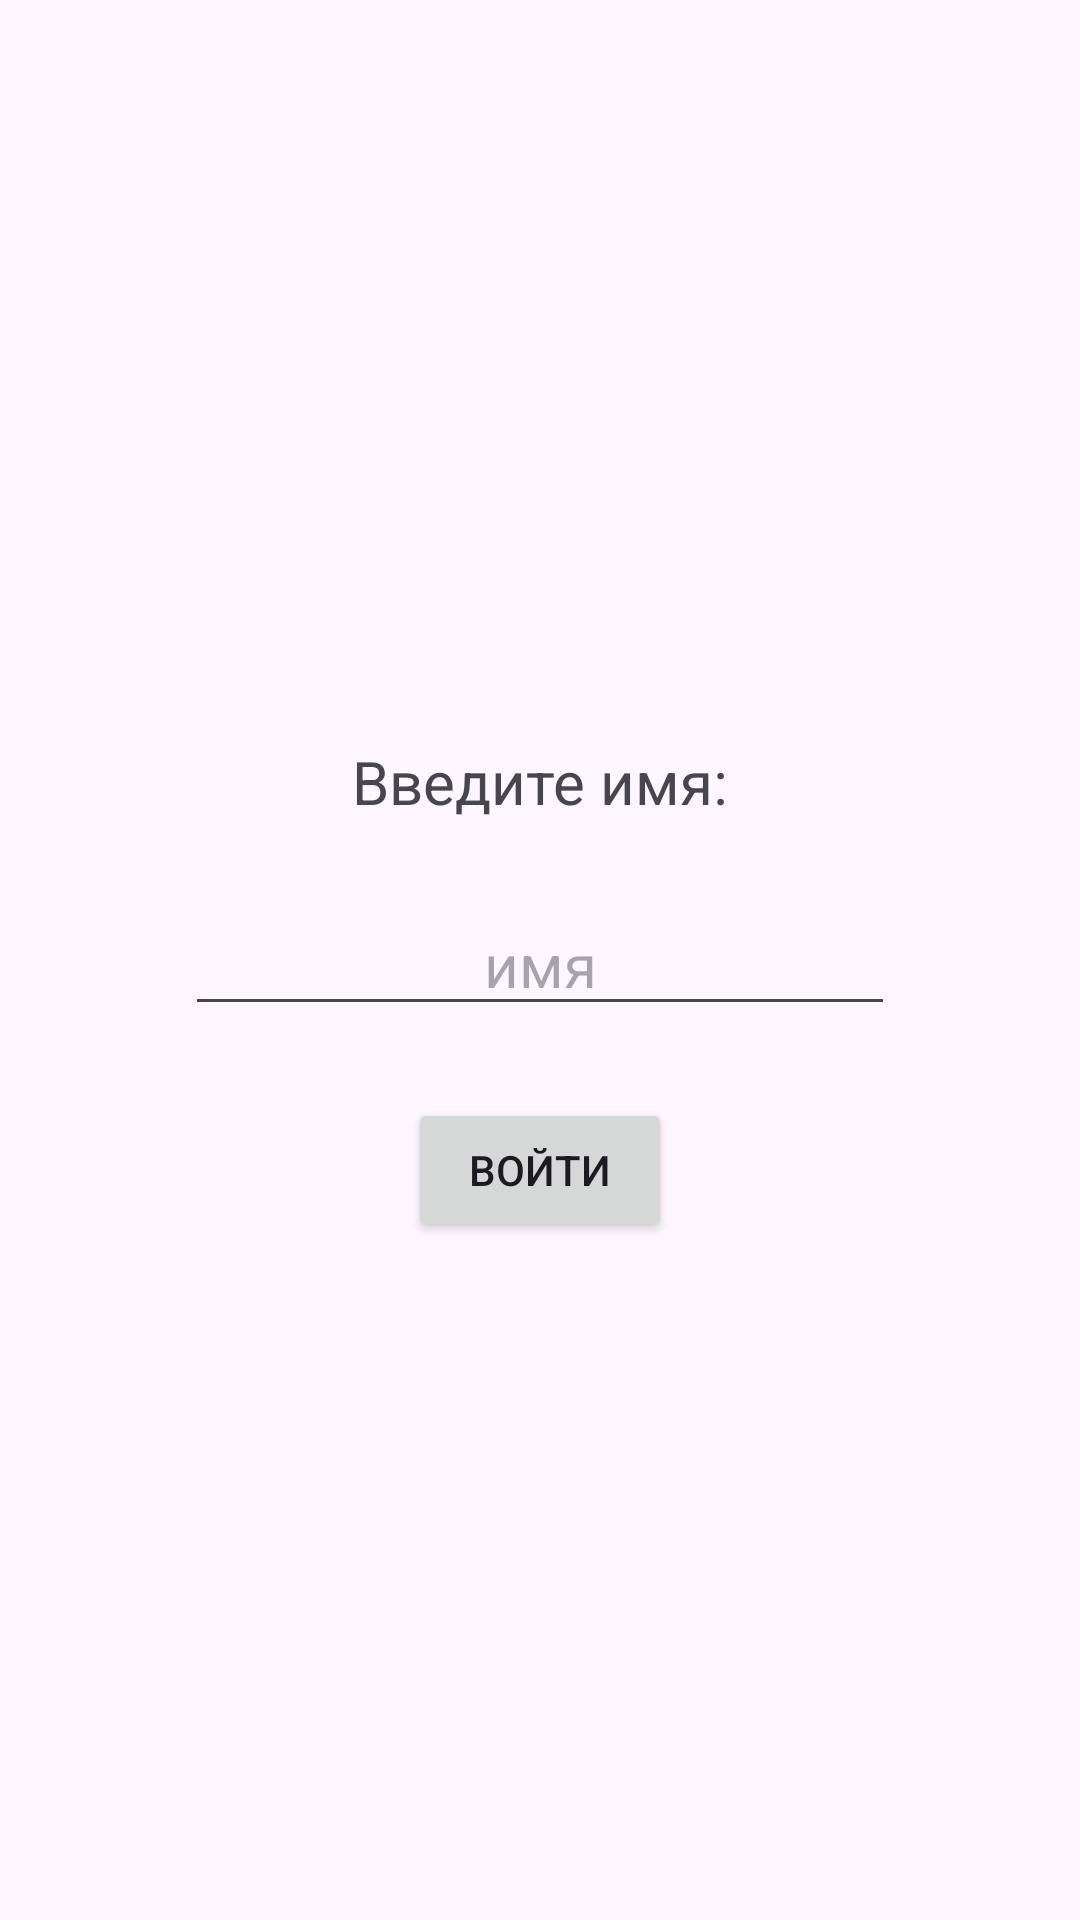

Android layout source for this screen:
<!-- AndroidManifest.xml: application theme Theme.SunChat -->
<!-- res/layout/activity_main.xml -->
<?xml version="1.0" encoding="utf-8"?>
<androidx.constraintlayout.widget.ConstraintLayout xmlns:android="http://schemas.android.com/apk/res/android"
    xmlns:app="http://schemas.android.com/apk/res-auto"
    xmlns:tools="http://schemas.android.com/tools"
    android:id="@+id/main"
    android:layout_width="match_parent"
    android:layout_height="match_parent"
    tools:context=".MainActivity">

    <EditText
        android:id="@+id/editText"
        android:layout_width="wrap_content"
        android:layout_height="wrap_content"
        android:ems="10"
        android:hint="@string/hint_name"
        android:inputType="text"
        android:textAlignment="center"
        android:textSize="20sp"
        app:layout_constraintBottom_toBottomOf="parent"
        app:layout_constraintEnd_toEndOf="parent"
        app:layout_constraintStart_toStartOf="parent"
        app:layout_constraintTop_toTopOf="parent" />

    <TextView
        android:id="@+id/textView"
        android:layout_width="wrap_content"
        android:layout_height="wrap_content"
        android:layout_marginBottom="24dp"
        android:text="@string/enter_name"
        android:textSize="20sp"
        app:layout_constraintBottom_toTopOf="@+id/editText"
        app:layout_constraintEnd_toEndOf="parent"
        app:layout_constraintStart_toStartOf="parent"
        app:layout_constraintTop_toTopOf="parent"
        app:layout_constraintVertical_bias="1.0" />

    <Button
        android:id="@+id/button"
        android:layout_width="wrap_content"
        android:layout_height="wrap_content"
        android:layout_marginTop="24dp"
        android:onClick="changeActivity"
        android:text="@string/button_enter"
        app:layout_constraintBottom_toBottomOf="parent"
        app:layout_constraintEnd_toEndOf="parent"
        app:layout_constraintStart_toStartOf="parent"
        app:layout_constraintTop_toBottomOf="@+id/editText"
        app:layout_constraintVertical_bias="0.0" />

</androidx.constraintlayout.widget.ConstraintLayout>
<!-- resources referenced by this layout -->
<resources>
  <string name="button_enter">Войти</string>
  <string name="enter_name">Введите имя:</string>
  <string name="hint_name">имя</string>
  <style name="Theme.SunChat" parent="Base.Theme.SunChat" />
  <style name="Base.Theme.SunChat" parent="Theme.Material3.DayNight.NoActionBar">
          
          
      </style>
</resources>
